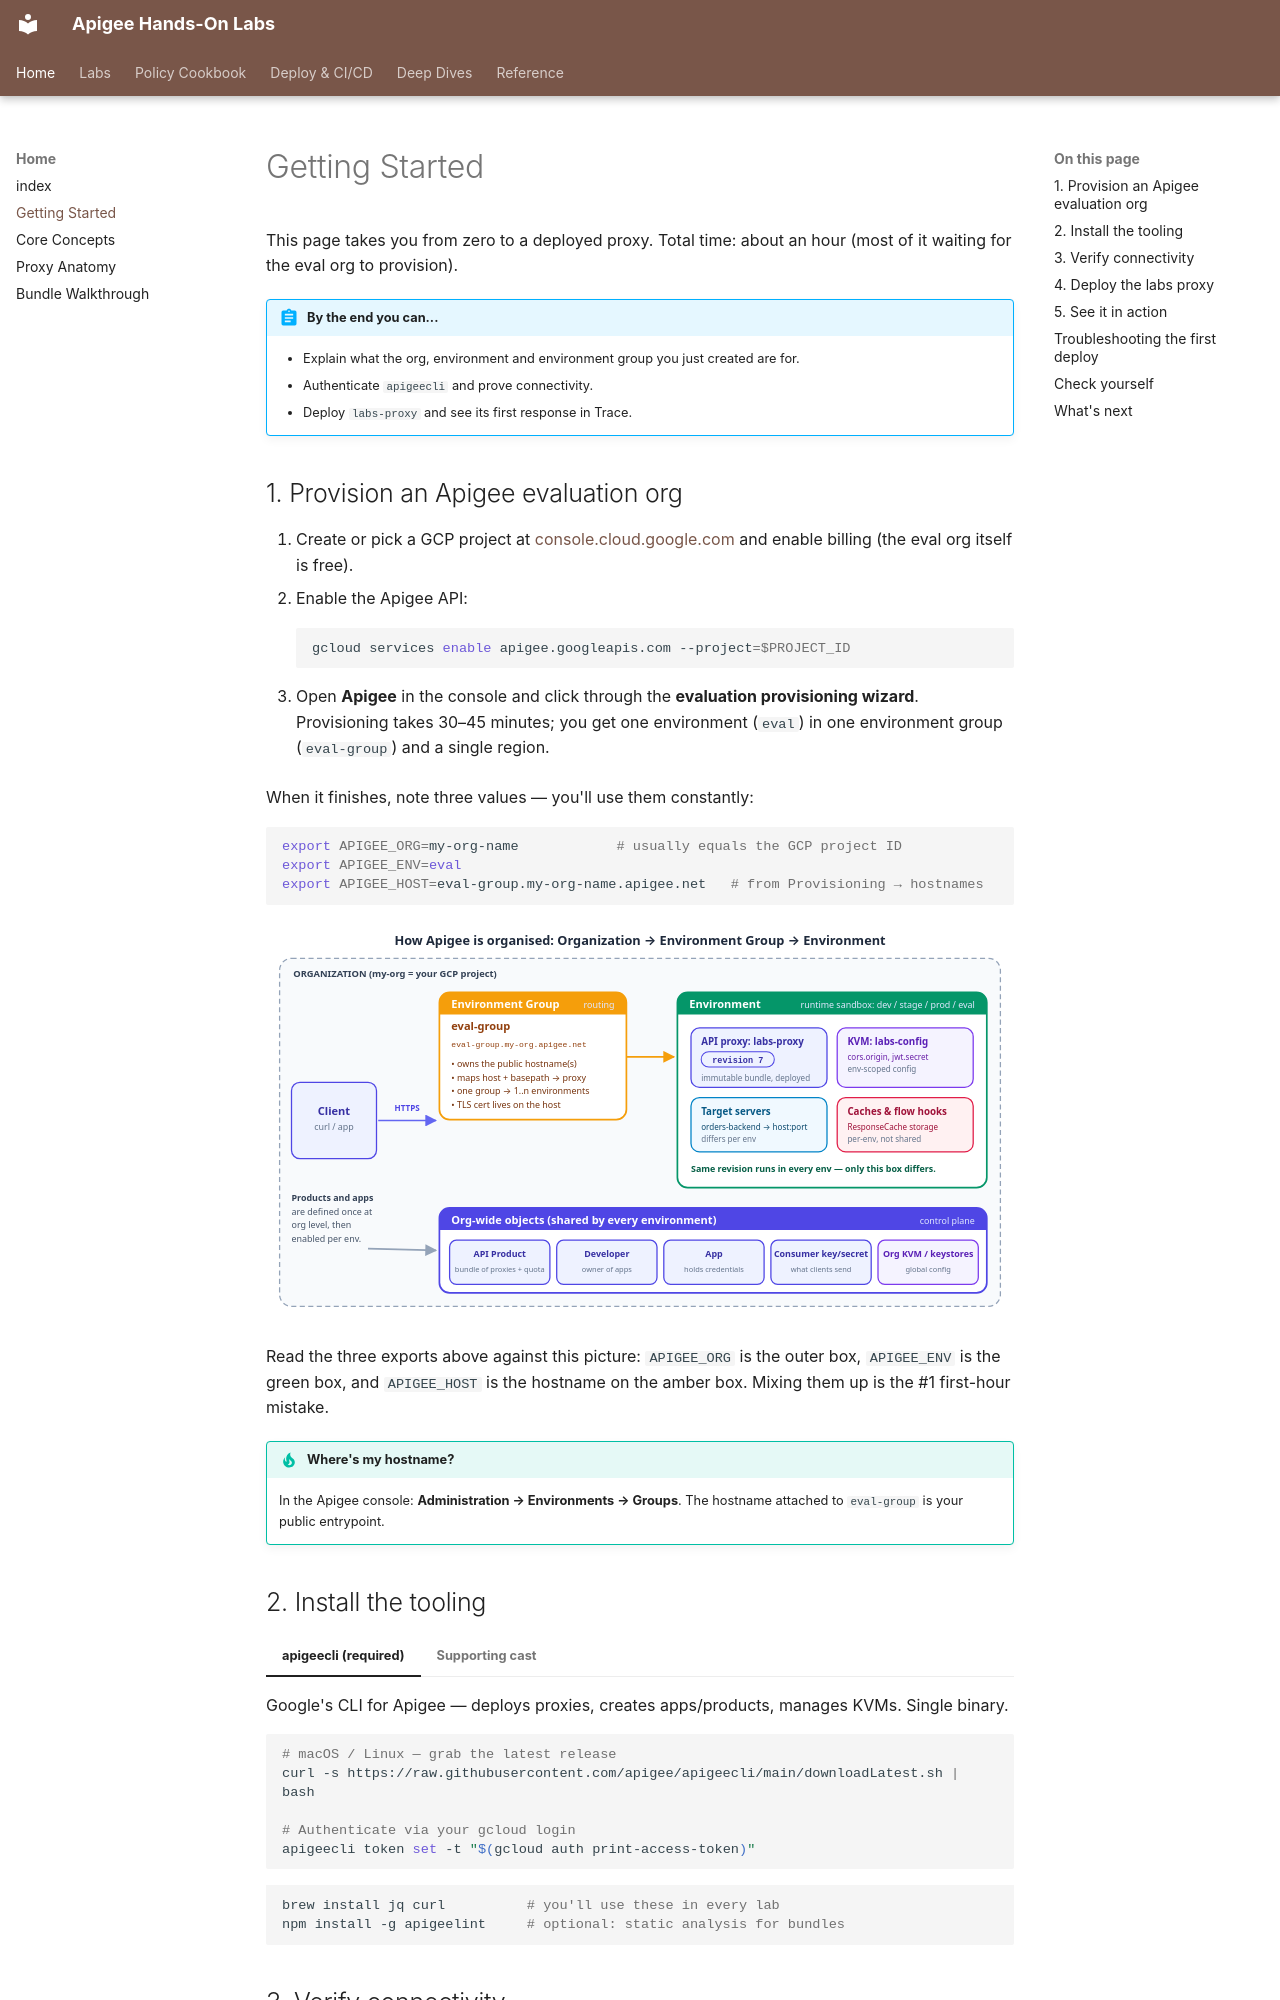

repository: nitinkc/apigee · page: getting-started/index.html · generator: mkdocs

# Getting Started

This page takes you from zero to a deployed proxy. Total time: about an hour
(most of it waiting for the eval org to provision).

!!! abstract "By the end you can..."
    - Explain what the org, environment and environment group you just
      created are for.
    - Authenticate `apigeecli` and prove connectivity.
    - Deploy `labs-proxy` and see its first response in Trace.

## 1. Provision an Apigee evaluation org

1. Create or pick a GCP project at
   [console.cloud.google.com](https://console.cloud.google.com) and enable
   billing (the eval org itself is free).
2. Enable the Apigee API:

    ```bash
    gcloud services enable apigee.googleapis.com --project=$PROJECT_ID
    ```

3. Open **Apigee** in the console and click through the **evaluation
   provisioning wizard**. Provisioning takes 30–45 minutes; you get one
   environment (`eval`) in one environment group (`eval-group`) and a single
   region.

When it finishes, note three values — you'll use them constantly:

```bash
export APIGEE_ORG=my-org-name            # usually equals the GCP project ID
export APIGEE_ENV=eval
export APIGEE_HOST=eval-group.my-org-name.apigee.net   # from Provisioning → hostnames
```

![What gets provisioned: one organization, an environment group that owns the hostname, and an environment where your proxy revision runs](assets/diagrams/apigee-hierarchy.svg)

Read the three exports above against this picture: `APIGEE_ORG` is the outer
box, `APIGEE_ENV` is the green box, and `APIGEE_HOST` is the hostname on the
amber box. Mixing them up is the #1 first-hour mistake.

!!! tip "Where's my hostname?"
    In the Apigee console: **Administration → Environments → Groups**.
    The hostname attached to `eval-group` is your public entrypoint.

## 2. Install the tooling

=== "apigeecli (required)"

    Google's CLI for Apigee — deploys proxies, creates apps/products,
    manages KVMs. Single binary.

    ```bash
    # macOS / Linux — grab the latest release
    curl -s https://raw.githubusercontent.com/apigee/apigeecli/main/downloadLatest.sh | bash

    # Authenticate via your gcloud login
    apigeecli token set -t "$(gcloud auth print-access-token)"
    ```

=== "Supporting cast"

    ```bash
    brew install jq curl          # you'll use these in every lab
    npm install -g apigeelint     # optional: static analysis for bundles
    ```
